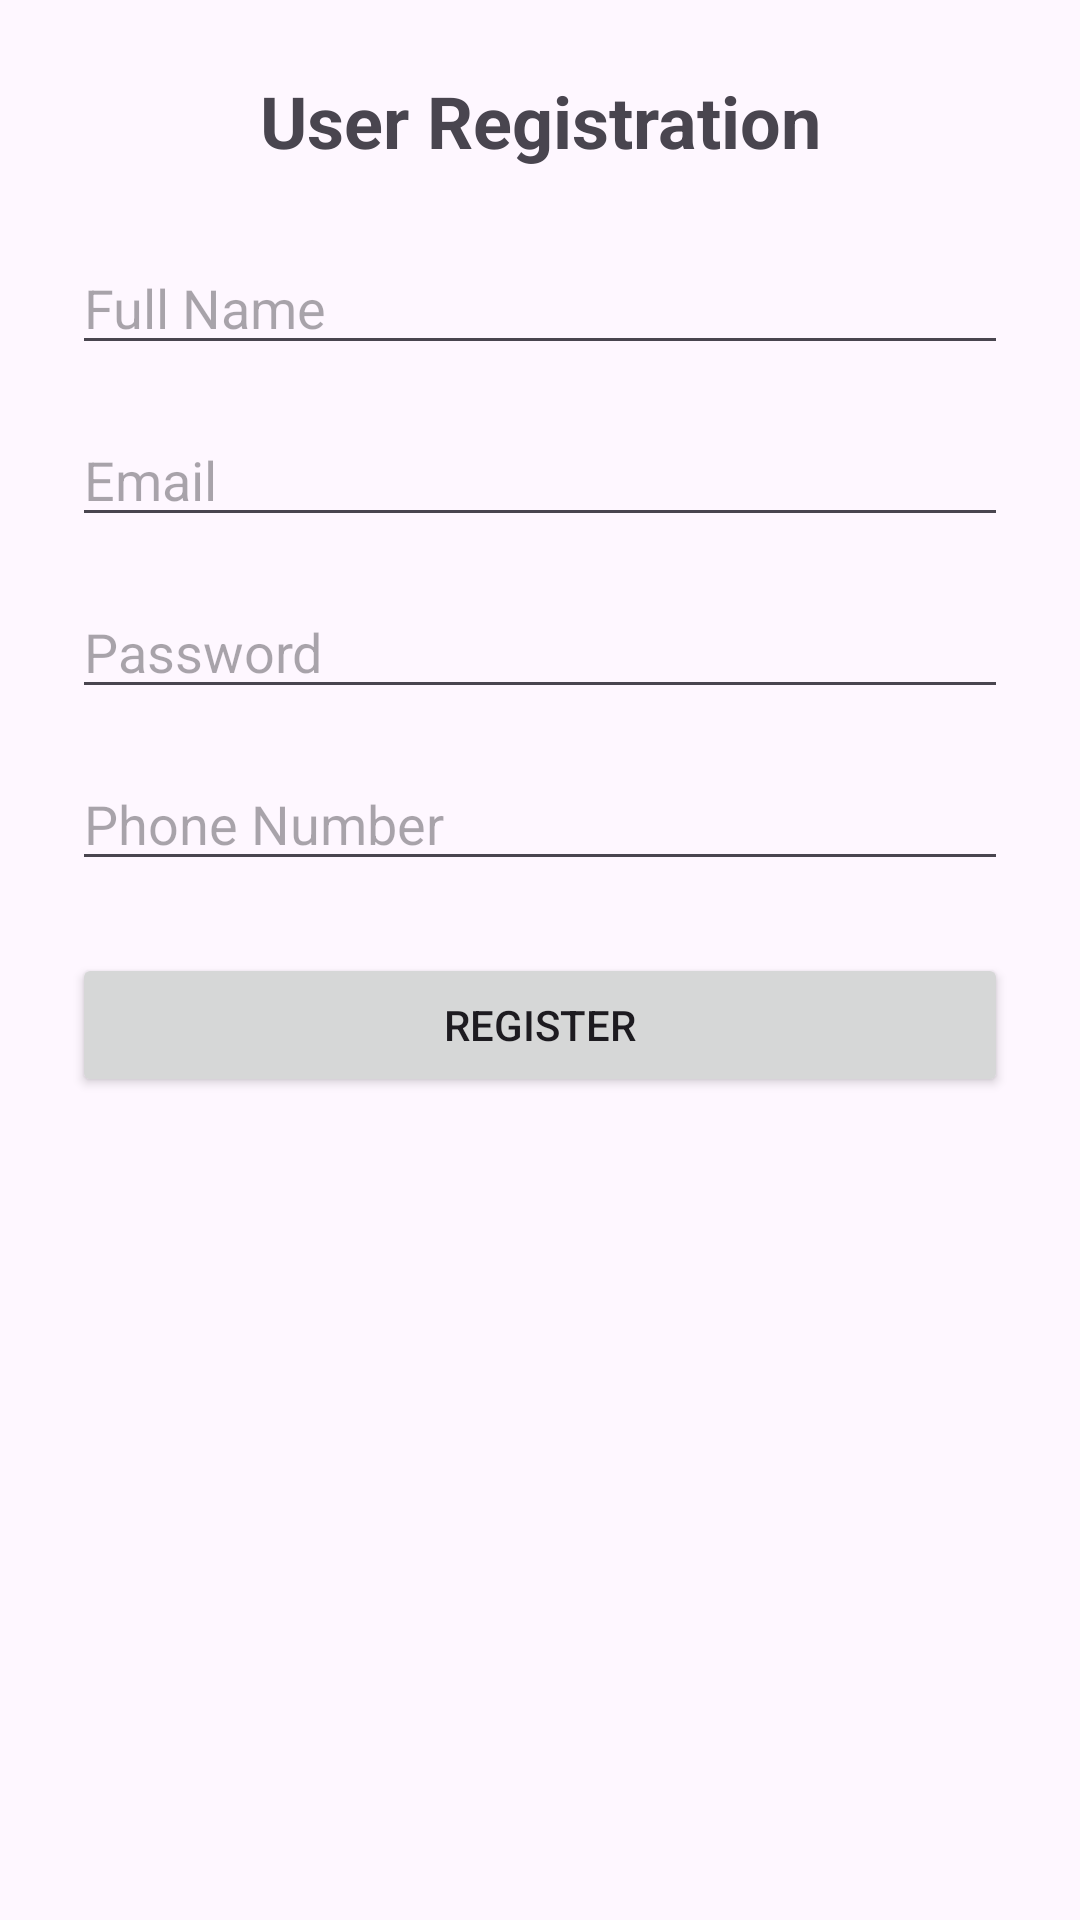

Produce the Android XML layout that renders to this screen, including the resource entries it uses.
<!-- AndroidManifest.xml: application theme Theme.SamihMngr2026_2027 -->
<!-- res/layout/activity_register.xml -->
<?xml version="1.0" encoding="utf-8"?>
<LinearLayout xmlns:android="http://schemas.android.com/apk/res/android"
    android:layout_width="match_parent"
    android:layout_height="match_parent"
    android:orientation="vertical"
    android:padding="24dp"
    android:gravity="center_horizontal">

    <TextView
        android:layout_width="match_parent"
        android:layout_height="wrap_content"
        android:text="User Registration"
        android:textSize="24sp"
        android:textStyle="bold"
        android:gravity="center"
        android:layout_marginBottom="24dp" />

    <EditText
        android:id="@+id/etFullName"
        android:layout_width="match_parent"
        android:layout_height="wrap_content"
        android:hint="Full Name"
        android:inputType="textPersonName"
        android:layout_marginBottom="16dp" />

    <EditText
        android:id="@+id/etEmail"
        android:layout_width="match_parent"
        android:layout_height="wrap_content"
        android:hint="Email"
        android:inputType="textEmailAddress"
        android:layout_marginBottom="16dp" />

    <EditText
        android:id="@+id/etPassword"
        android:layout_width="match_parent"
        android:layout_height="wrap_content"
        android:hint="Password"
        android:inputType="textPassword"
        android:layout_marginBottom="16dp" />

    <EditText
        android:id="@+id/etPhone"
        android:layout_width="match_parent"
        android:layout_height="wrap_content"
        android:hint="Phone Number"
        android:inputType="phone"
        android:layout_marginBottom="24dp" />

    <Button
        android:id="@+id/btnRegister"
        android:layout_width="match_parent"
        android:layout_height="wrap_content"
        android:text="Register" />

</LinearLayout>
<!-- resources referenced by this layout -->
<resources>
  <style name="Theme.SamihMngr2026_2027" parent="Base.Theme.SamihMngr2026_2027" />
  <style name="Base.Theme.SamihMngr2026_2027" parent="Theme.Material3.DayNight.NoActionBar">
          
          
      </style>
</resources>
